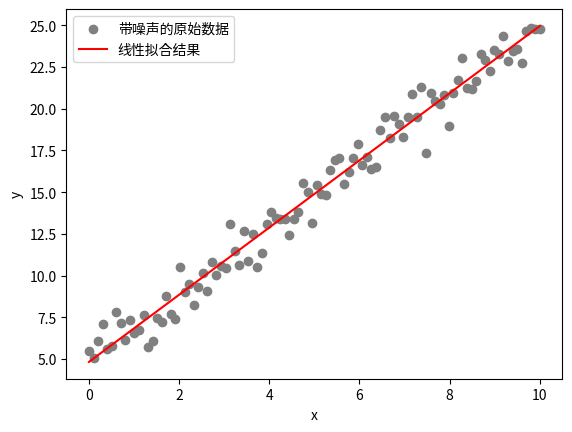

Write the Python code that produced this figure.
import numpy as np
import matplotlib.pyplot as plt

# ===================== 步骤1：生成模拟数据 =====================
# 生成x轴数据与噪声数据
x = np.linspace(0, 10, 100)
np.random.seed(42)  # 固定随机种子

# 带噪声的线性数据
y_true = 2 * x + 5 + np.random.normal(0, 1, len(x))
# 带噪声的非线性数据（二次）
y_nonlinear = 0.5 * x**2 + 2 * x + 3 + np.random.normal(0, 2, len(x))

# ===================== 步骤2：线性拟合与评估 =====================
# 线性拟合（一次多项式）
linear_params = np.polyfit(x, y_true, 1)
linear_fit = np.poly1d(linear_params)

# 计算拟合误差（MSE）
linear_mse = np.mean((linear_fit(x) - y_true)**2)

print(f"拟合参数: {linear_params}")
print(f"均方误差: {linear_mse:.4f}")

# ===================== 可选：简单可视化 =====================
plt.scatter(x, y_true, color='gray', label='带噪声的原始数据')
plt.plot(x, linear_fit(x), 'r-', label='线性拟合结果')
plt.xlabel('x')
plt.ylabel('y')
plt.legend()
plt.show()
